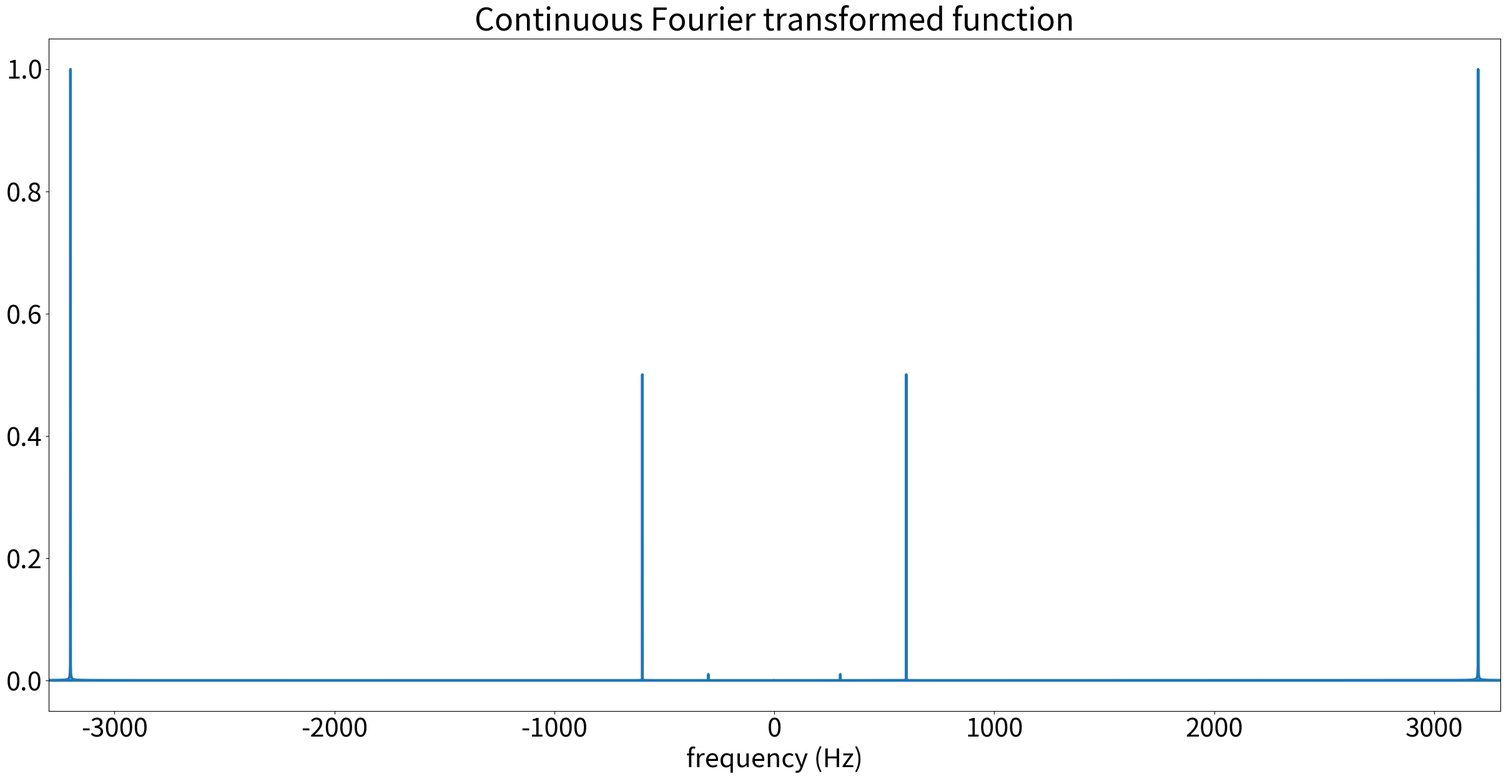

Reproduce this figure in Python. (Note: this script raises an exception after producing the figure.)
import numpy as np
import matplotlib.pyplot as plt
import sympy as sp
from numpy import pi
plt.rcParams['lines.linewidth'] = 3
plt.rcParams['font.size'] = 30
plt.rcParams['figure.figsize'] = [30,14]
path = '/home/rosinante/PDS/PDS_UFCG/python/questao4/'
#%% Function
t = sp.symbols('t')
f = sp.cos(2*np.pi*3200*t) + 0.5*sp.cos(2*np.pi*600*t) + 0.01*sp.cos(2*np.pi*300*t)
x = sp.lambdify(t,f,'numpy')
#%% Continuous
Fs = 6000
Ts = 1/Fs
t_sampled = np.linspace(0,1,Fs)
x_sampled = x(t_sampled)

#%% Interpolation
M = 10
Fs_interpoled = int(Fs*M)
T_interpoled = 1/Fs_interpoled
T_interpoled = np.linspace(0,1,Fs_interpoled)
x_interpoled = np.interp(T_interpoled,t_sampled,x_sampled)

#%% Sampled
F = 20*6400
T = 1/F
t_continuous = np.linspace(0,1,F)
x_continuous = x(t_continuous)

# %% FFT continuous
y_continuous = np.fft.fft(x_continuous)
y_continuous = np.abs(y_continuous)/np.max(np.abs(y_continuous))
nc = x_continuous.size
freq_continuous = np.fft.fftfreq(nc,d=T)#*T*2*pi

# %% FFT interpoled
y_interpoled = np.fft.fft(x_interpoled)
y_interpoled = np.abs(y_interpoled)/np.max(np.abs(y_interpoled))
n = x_interpoled.size
freq_interpoled = np.fft.fftfreq(n,d=Ts)#*Ts*2*pi

#%% plot FFT continuous
fig = plt.figure()
labels = ['-pi','-pi/2','0','pi/2','pi']
plt.plot(freq_continuous,y_continuous)
#plt.xticks(np.arange(-pi,pi+1,pi/2),labels)
plt.xlim([-3200-100,3200+100])
plt.xlabel('frequency (Hz)')
plt.title('Continuous Fourier transformed function')
fig.savefig(path+'fft_continuous.png')

#%% plot FFT sampled
fig = plt.figure()
plt.stem(freq_interpoled,y_interpoled)
#plt.xticks(np.arange(-pi,pi+1,pi/2),labels)
#plt.xlim([-3200-100,3200+100])
plt.grid(True)
plt.xlabel('frequency (Hz)')
plt.title('Sampled Fourier transformed function')
plt.legend(['Fs = '+str(Fs)+' Hz'])
fig.savefig(path+'fft_sampled_Fs_'+str(Fs_interpoled)+'Hz.png')
#%%
fig = plt.figure()
plt.plot(freq_continuous,y_continuous,'k-')
plt.stem(freq_interpoled,y_interpoled,'r--')
#plt.xticks(np.arange(-pi,pi+1,pi/2),labels)
plt.xlim([-3200-100,3200+100])
plt.xlabel('frequency (Hz)')
plt.title('Continuous and Sampled Fourier transformed functions')
plt.grid(True)
plt.legend(['Continuous','Sampled - Fs = '+str(Fs)+' Hz'])
fig.savefig(path+'fft_both_Fs_'+str(Fs_interpoled)+'Hz.png')
